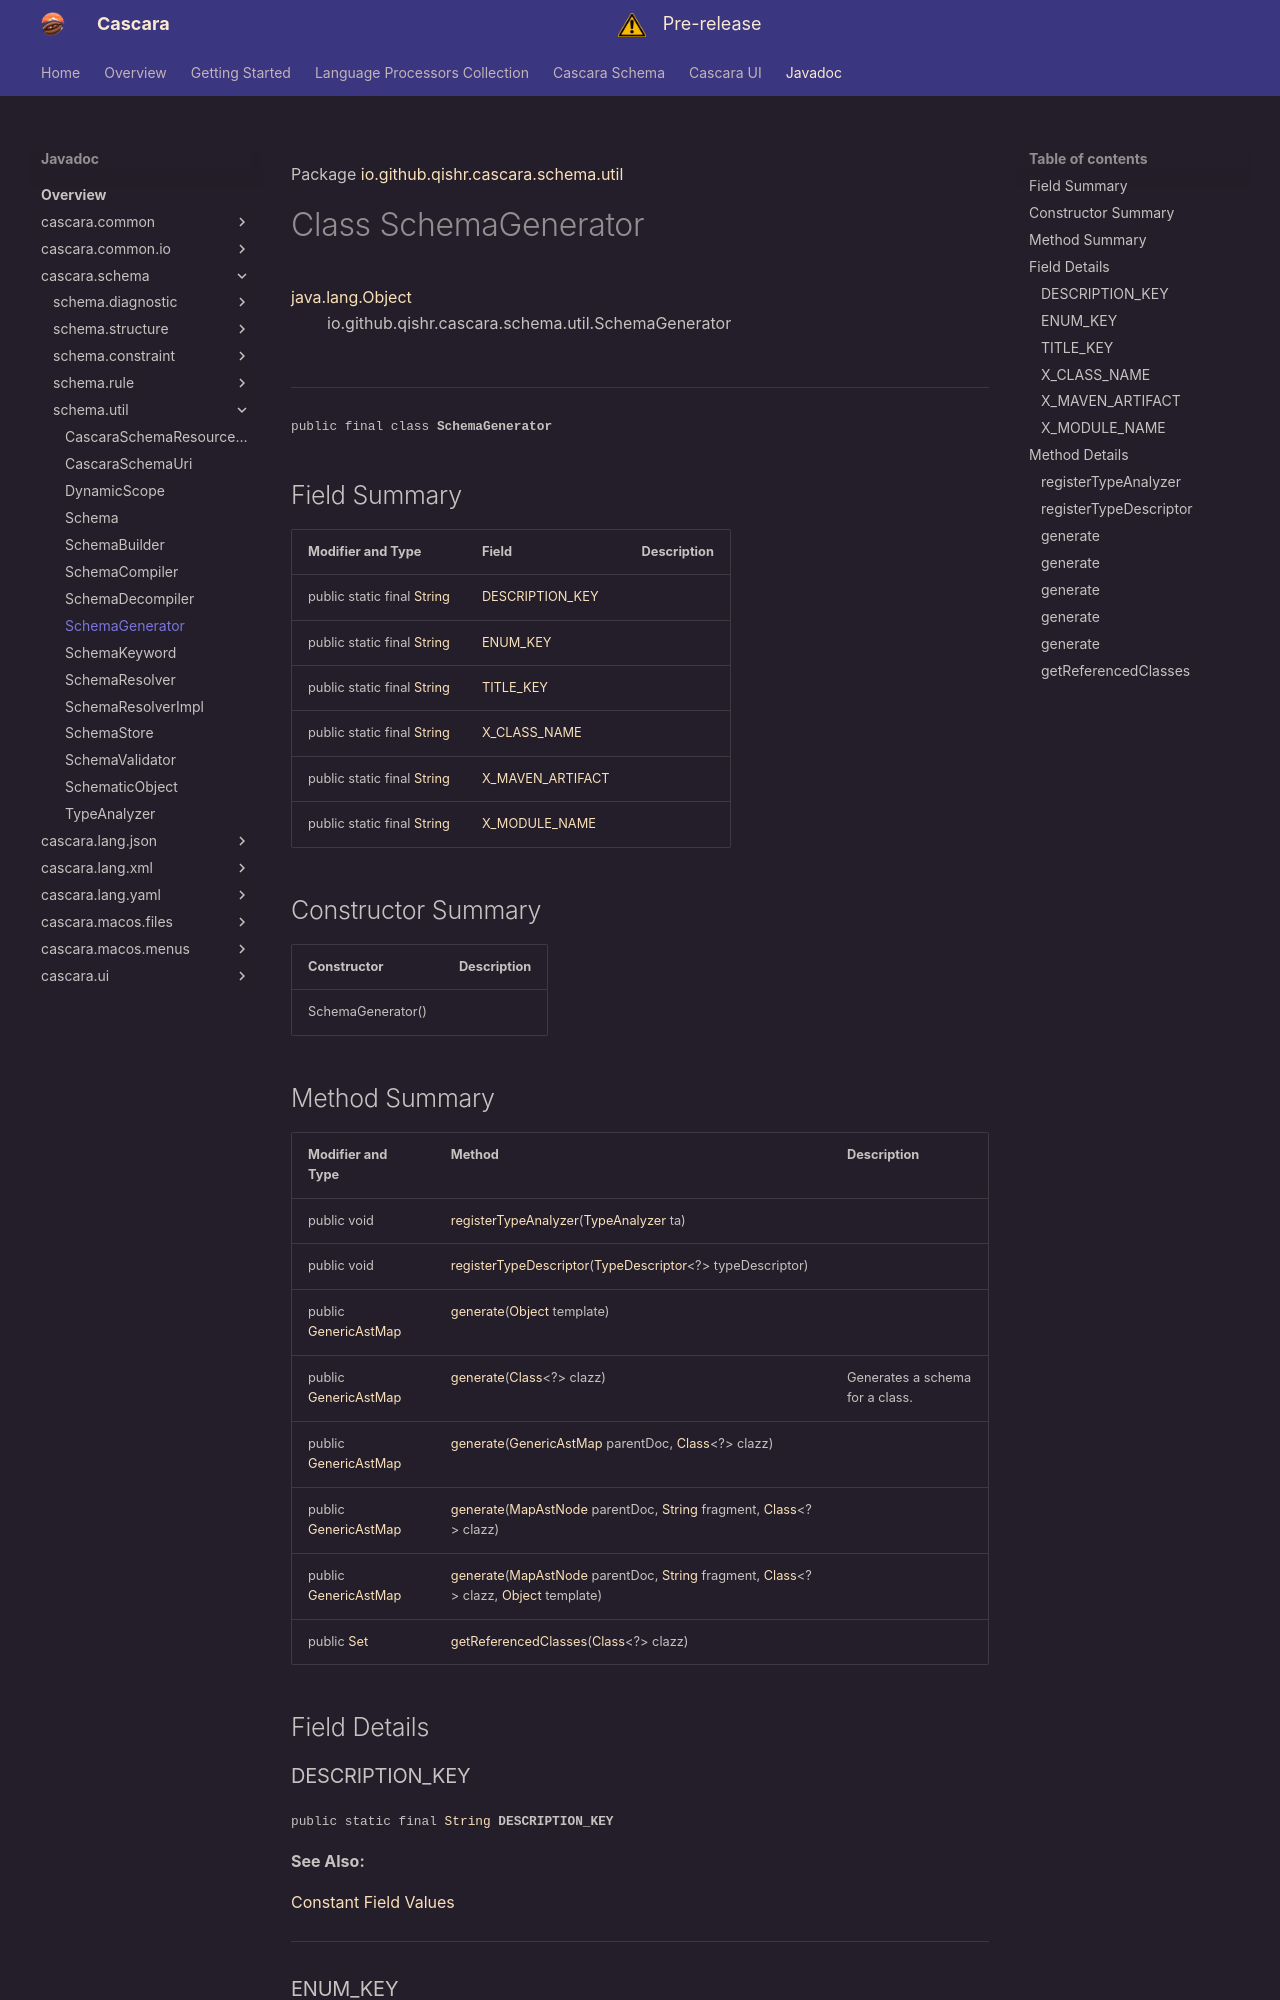

repository: qishr/qishr.github.io · page: javadoc/latest/cascara.schema/io/github/qishr/cascara/schema/util/SchemaGenerator/index.html · generator: mkdocs

Package [io.github.qishr.cascara.schema.util](index.md)

# Class SchemaGenerator
[java.lang.Object](https://docs.oracle.com/en/java/javase/24/docs/api/java.base/java/lang/Object.html)<br/>
        io.github.qishr.cascara.schema.util.SchemaGenerator<br/>
<br/>

----

<span style="font-family: monospace; font-size: 80%;">public final class __SchemaGenerator__</span>


## Field Summary

| Modifier and Type                                                                                                | Field                                 | Description |
|------------------------------------------------------------------------------------------------------------------|---------------------------------------|-------------|
| public static final [String](https://docs.oracle.com/en/java/javase/24/docs/api/java.base/java/lang/String.html) | [DESCRIPTION_KEY](#description_key)   |             |
| public static final [String](https://docs.oracle.com/en/java/javase/24/docs/api/java.base/java/lang/String.html) | [ENUM_KEY](#enum_key)                 |             |
| public static final [String](https://docs.oracle.com/en/java/javase/24/docs/api/java.base/java/lang/String.html) | [TITLE_KEY](#title_key)               |             |
| public static final [String](https://docs.oracle.com/en/java/javase/24/docs/api/java.base/java/lang/String.html) | [X_CLASS_NAME](#x_class_name)         |             |
| public static final [String](https://docs.oracle.com/en/java/javase/24/docs/api/java.base/java/lang/String.html) | [X_MAVEN_ARTIFACT](#x_maven_artifact) |             |
| public static final [String](https://docs.oracle.com/en/java/javase/24/docs/api/java.base/java/lang/String.html) | [X_MODULE_NAME](#x_module_name)       |             |



## Constructor Summary

| Constructor       | Description |
|-------------------|-------------|
| SchemaGenerator() |             |
